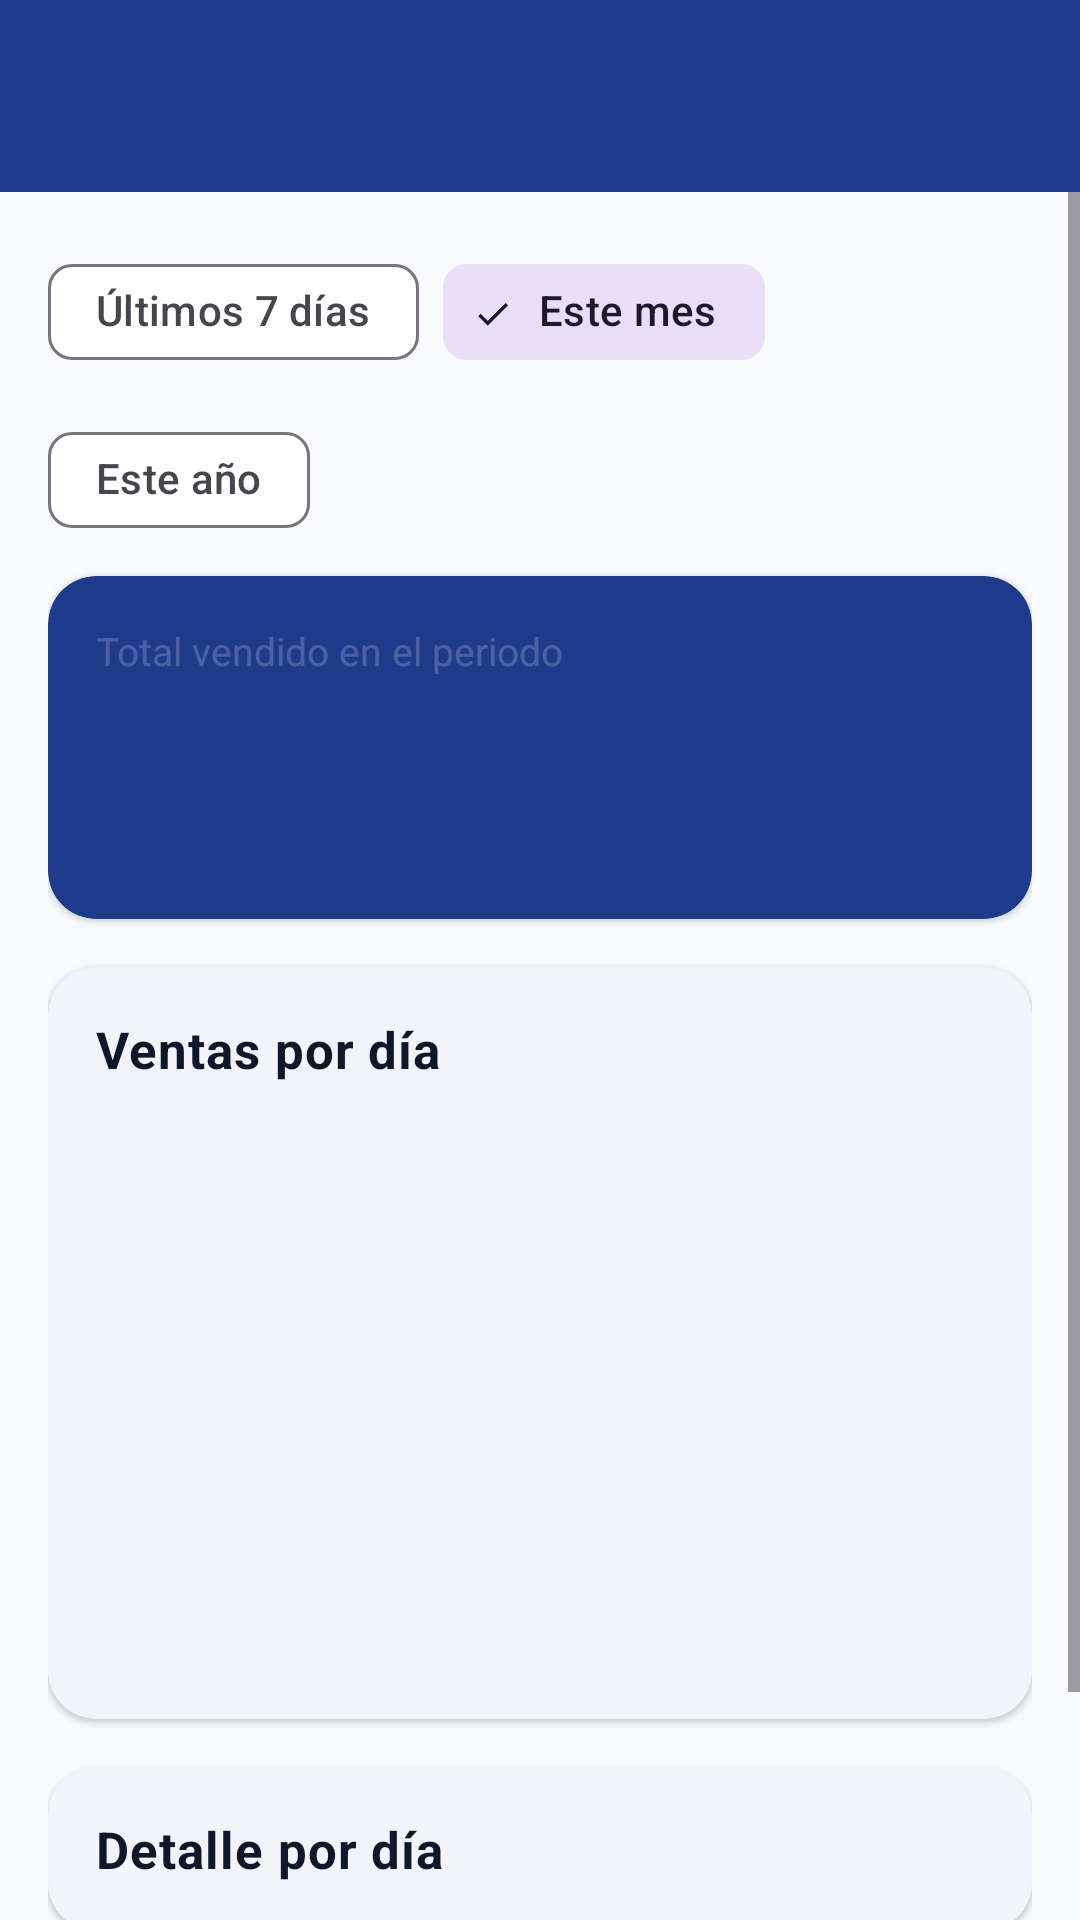

Produce the Android XML layout that renders to this screen, including the resource entries it uses.
<!-- AndroidManifest.xml: application theme Theme.TiendaVirtual -->
<!-- res/layout/activity_admin_sales.xml -->
<?xml version="1.0" encoding="utf-8"?>
<LinearLayout xmlns:android="http://schemas.android.com/apk/res/android"
    xmlns:app="http://schemas.android.com/apk/res-auto"
    android:layout_width="match_parent"
    android:layout_height="match_parent"
    android:background="@color/background"
    android:orientation="vertical">

    <com.google.android.material.appbar.MaterialToolbar
        android:id="@+id/toolbar"
        android:layout_width="match_parent"
        android:layout_height="?attr/actionBarSize"
        android:background="@color/primary"
        app:navigationIconTint="@color/on_primary"
        app:titleTextColor="@color/on_primary" />

    <com.google.android.material.progressindicator.LinearProgressIndicator
        android:id="@+id/progress"
        android:layout_width="match_parent"
        android:layout_height="wrap_content"
        android:indeterminate="true"
        android:visibility="gone"
        app:indicatorColor="@color/accent" />

    <ScrollView
        android:layout_width="match_parent"
        android:layout_height="0dp"
        android:layout_weight="1"
        android:fillViewport="true">

        <LinearLayout
            android:layout_width="match_parent"
            android:layout_height="wrap_content"
            android:orientation="vertical"
            android:padding="@dimen/spacing_m">

            <com.google.android.material.chip.ChipGroup
                android:id="@+id/period_group"
                android:layout_width="match_parent"
                android:layout_height="wrap_content"
                app:checkedChip="@+id/chip_month"
                app:selectionRequired="true"
                app:singleSelection="true">

                <com.google.android.material.chip.Chip
                    android:id="@+id/chip_week"
                    style="@style/Widget.Material3.Chip.Filter"
                    android:layout_width="wrap_content"
                    android:layout_height="wrap_content"
                    android:text="@string/period_week" />

                <com.google.android.material.chip.Chip
                    android:id="@+id/chip_month"
                    style="@style/Widget.Material3.Chip.Filter"
                    android:layout_width="wrap_content"
                    android:layout_height="wrap_content"
                    android:text="@string/period_month" />

                <com.google.android.material.chip.Chip
                    android:id="@+id/chip_year"
                    style="@style/Widget.Material3.Chip.Filter"
                    android:layout_width="wrap_content"
                    android:layout_height="wrap_content"
                    android:text="@string/period_year" />
            </com.google.android.material.chip.ChipGroup>

            <com.google.android.material.card.MaterialCardView
                style="@style/Widget.TV.Card"
                android:layout_width="match_parent"
                android:layout_height="wrap_content"
                android:layout_marginTop="@dimen/spacing_s"
                app:cardBackgroundColor="@color/primary">

                <LinearLayout
                    android:layout_width="match_parent"
                    android:layout_height="wrap_content"
                    android:orientation="vertical"
                    android:padding="@dimen/spacing_m">

                    <TextView
                        android:layout_width="wrap_content"
                        android:layout_height="wrap_content"
                        android:text="@string/sales_total_label"
                        android:textColor="@color/white_soft"
                        android:textSize="@dimen/text_caption" />
                    <TextView
                        android:id="@+id/text_total"
                        android:layout_width="wrap_content"
                        android:layout_height="wrap_content"
                        android:textColor="@color/on_primary"
                        android:textSize="@dimen/text_title"
                        android:textStyle="bold" />
                    <TextView
                        android:id="@+id/text_orders"
                        android:layout_width="wrap_content"
                        android:layout_height="wrap_content"
                        android:textColor="@color/on_primary"
                        android:textSize="@dimen/text_caption" />
                    <TextView
                        android:id="@+id/text_units"
                        android:layout_width="wrap_content"
                        android:layout_height="wrap_content"
                        android:textColor="@color/on_primary"
                        android:textSize="@dimen/text_caption" />
                </LinearLayout>
            </com.google.android.material.card.MaterialCardView>

            <com.google.android.material.card.MaterialCardView
                style="@style/Widget.TV.Card"
                android:layout_width="match_parent"
                android:layout_height="wrap_content"
                android:layout_marginTop="@dimen/spacing_m"
                app:cardBackgroundColor="@color/surface">

                <LinearLayout
                    android:layout_width="match_parent"
                    android:layout_height="wrap_content"
                    android:orientation="vertical"
                    android:padding="@dimen/spacing_m">

                    <TextView
                        android:layout_width="wrap_content"
                        android:layout_height="wrap_content"
                        android:text="@string/sales_chart_title"
                        android:textAppearance="@style/TextAppearance.TV.Subtitle" />

                    <LinearLayout
                        android:id="@+id/chart"
                        android:layout_width="match_parent"
                        android:layout_height="wrap_content"
                        android:layout_marginTop="@dimen/spacing_m"
                        android:gravity="bottom"
                        android:minHeight="@dimen/bar_chart_height"
                        android:orientation="horizontal" />

                    <TextView
                        android:id="@+id/text_empty"
                        android:layout_width="match_parent"
                        android:layout_height="wrap_content"
                        android:gravity="center"
                        android:padding="@dimen/spacing_l"
                        android:text="@string/sales_empty"
                        android:textAppearance="@style/TextAppearance.TV.Caption"
                        android:visibility="gone" />
                </LinearLayout>
            </com.google.android.material.card.MaterialCardView>

            <com.google.android.material.card.MaterialCardView
                style="@style/Widget.TV.Card"
                android:layout_width="match_parent"
                android:layout_height="wrap_content"
                android:layout_marginTop="@dimen/spacing_m"
                app:cardBackgroundColor="@color/surface">

                <LinearLayout
                    android:layout_width="match_parent"
                    android:layout_height="wrap_content"
                    android:orientation="vertical"
                    android:padding="@dimen/spacing_m">

                    <TextView
                        android:layout_width="wrap_content"
                        android:layout_height="wrap_content"
                        android:text="@string/sales_table_header"
                        android:textAppearance="@style/TextAppearance.TV.Subtitle" />

                    <LinearLayout
                        android:id="@+id/table"
                        android:layout_width="match_parent"
                        android:layout_height="wrap_content"
                        android:orientation="vertical" />
                </LinearLayout>
            </com.google.android.material.card.MaterialCardView>

            <com.google.android.material.button.MaterialButton
                android:id="@+id/btn_export"
                style="@style/Widget.Material3.Button.OutlinedButton"
                android:layout_width="match_parent"
                android:layout_height="wrap_content"
                android:layout_marginTop="@dimen/spacing_m"
                android:minHeight="@dimen/button_height"
                android:text="@string/btn_export"
                app:cornerRadius="@dimen/corner_card"
                app:icon="@drawable/ic_share" />
        </LinearLayout>
    </ScrollView>
</LinearLayout>
<!-- resources referenced by this layout -->
<resources>
  <color name="accent">#F59E0B</color>
  <color name="background">#F8FAFC</color>
  <color name="on_primary">#FFFFFF</color>
  <color name="primary">#1E3A8A</color>
  <color name="surface">#FFFFFF</color>
  <color name="white_soft">#33FFFFFF</color>
  <dimen name="bar_chart_height">180dp</dimen>
  <dimen name="button_height">52dp</dimen>
  <dimen name="corner_card">16dp</dimen>
  <dimen name="spacing_l">24dp</dimen>
  <dimen name="spacing_m">16dp</dimen>
  <dimen name="spacing_s">8dp</dimen>
  <dimen name="text_caption">13sp</dimen>
  <dimen name="text_title">22sp</dimen>
  <string name="btn_export">Exportar reporte (CSV)</string>
  <string name="period_month">Este mes</string>
  <string name="period_week">Últimos 7 días</string>
  <string name="period_year">Este año</string>
  <string name="sales_chart_title">Ventas por día</string>
  <string name="sales_empty">No hay ventas en este periodo</string>
  <string name="sales_table_header">Detalle por día</string>
  <string name="sales_total_label">Total vendido en el periodo</string>
  <style name="TextAppearance.TV.Caption">
          <item name="android:textSize">@dimen/text_caption</item>
          <item name="android:textColor">@color/text_secondary</item>
      </style>
  <style name="TextAppearance.TV.Subtitle">
          <item name="android:textSize">@dimen/text_subtitle</item>
          <item name="android:textStyle">bold</item>
          <item name="android:textColor">@color/text_primary</item>
      </style>
  <style name="Widget.TV.Card" parent="Widget.Material3.CardView.Elevated">
          <item name="cardCornerRadius">@dimen/corner_card</item>
      </style>
  <style name="Theme.TiendaVirtual" parent="Theme.Material3.Light.NoActionBar">
          <item name="colorPrimary">@color/primary</item>
          <item name="colorOnPrimary">@color/on_primary</item>
          <item name="colorSecondary">@color/accent</item>
          <item name="colorOnSecondary">@color/text_primary</item>
          <item name="colorSurface">@color/surface</item>
          <item name="colorOnSurface">@color/text_primary</item>
          <item name="android:colorBackground">@color/background</item>
          <item name="android:statusBarColor">@color/primary_dark</item>
      </style>
  <color name="text_secondary">#64748B</color>
  <dimen name="text_subtitle">17sp</dimen>
  <color name="text_primary">#0F172A</color>
  <color name="primary_dark">#172C6B</color>
</resources>
